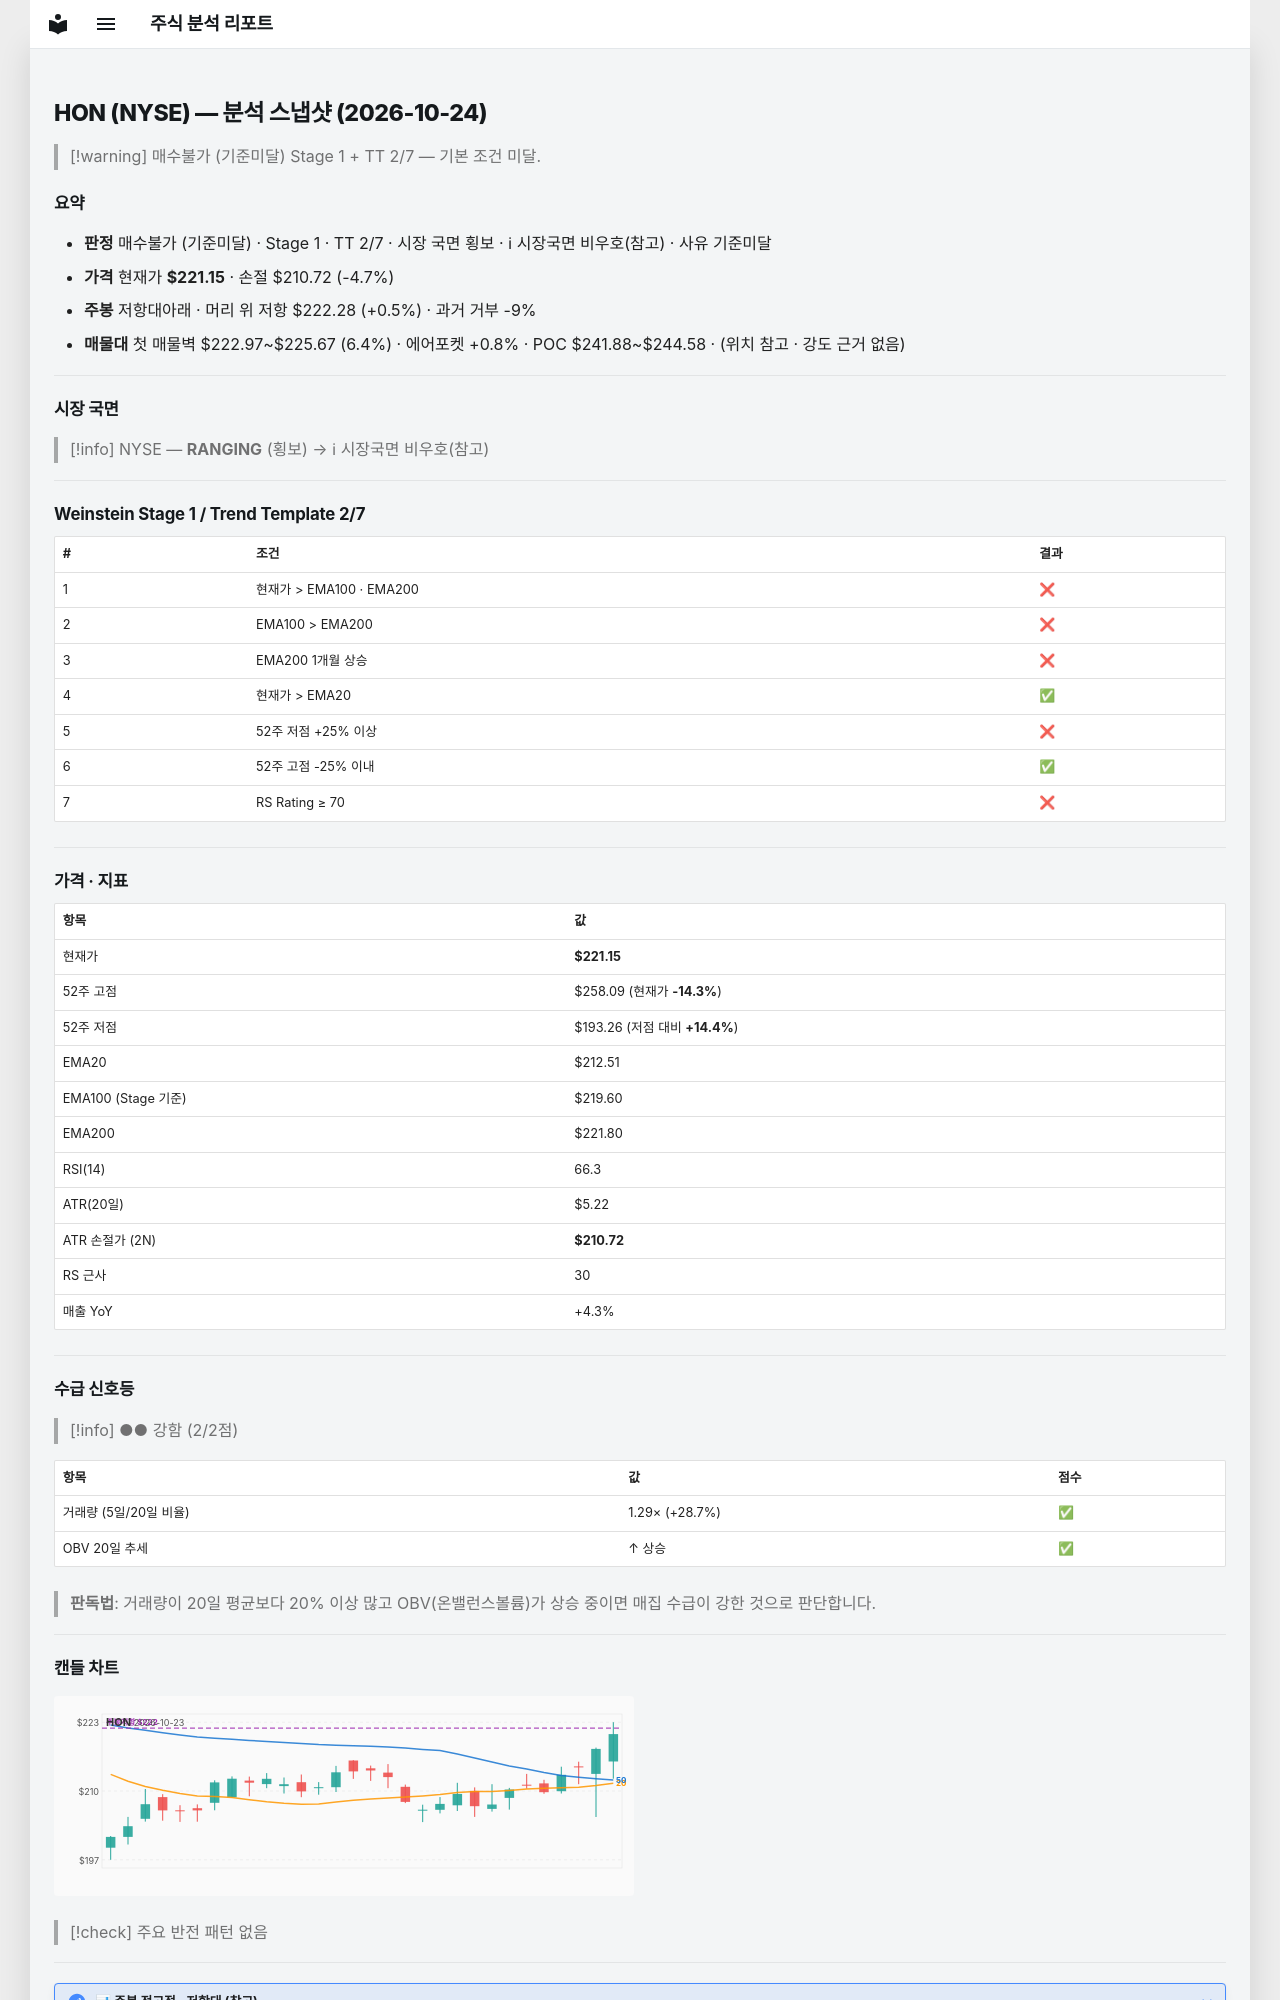

repository: soloandco/stock-reports · page: snapshots/HON-2026-10-24/index.html · generator: mkdocs

---
type: analysis-snapshot
title: HON 분석 스냅샷
ticker: HON
market: NYSE
created: 2026-10-24
updated: 2026-10-24
bar-date: 2026-10-23
verdict: 매수불가
verdict-reason: 기준미달
real-rr: 0.11
sma50-gap-pct: 4.1
weekly-position: 저항대아래
weekly-overhead-price: 222.28
weekly-overhead-pct: 0.5
stage: 1
trend-template-score: 2
tt-max: 7
ma-set: ema-20-100-200
price: 221.14999389648438
stop-price: 210.7198475580396
market-regime: RANGING
supply-demand-score: 2/2
supply-demand-label: 강함
status: tracking
tags:
  - stock-agent
  - watchlist
  - HON
  - analysis
related:
  - "[[analysis-template]]"
---

# HON (NYSE) — 분석 스냅샷 (2026-10-24)

> [!warning] 매수불가 (기준미달)
> Stage 1 + TT 2/7 — 기본 조건 미달.

## 요약

- **판정** 매수불가 (기준미달) · Stage 1 · TT 2/7 · 시장 국면 횡보 · ℹ 시장국면 비우호(참고) · 사유 기준미달
- **가격** 현재가 **$221.15** · 손절 $210.72 (-4.7%)
- **주봉** 저항대아래 · 머리 위 저항 $222.28 (+0.5%) · 과거 거부 -9%
- **매물대** 첫 매물벽 $222.97~$225.67 (6.4%) · 에어포켓 +0.8% · POC $241.88~$244.58 · (위치 참고 · 강도 근거 없음)

---

## 시장 국면

> [!info] NYSE — **RANGING** (횡보) → ℹ 시장국면 비우호(참고)

---

## Weinstein Stage 1 / Trend Template 2/7

| # | 조건 | 결과 |
|---|------|------|
| 1 | 현재가 > EMA100 · EMA200 | ❌ |
| 2 | EMA100 > EMA200 | ❌ |
| 3 | EMA200 1개월 상승 | ❌ |
| 4 | 현재가 > EMA20 | ✅ |
| 5 | 52주 저점 +25% 이상 | ❌ |
| 6 | 52주 고점 -25% 이내 | ✅ |
| 7 | RS Rating ≥ 70 | ❌ |

---

## 가격 · 지표

| 항목 | 값 |
|------|---|
| 현재가 | **$221.15** |
| 52주 고점 | $258.09 (현재가 **-14.3%**) |
| 52주 저점 | $193.26 (저점 대비 **+14.4%**) |
| EMA20 | $212.51 |
| EMA100 (Stage 기준) | $219.60 |
| EMA200 | $221.80 |
| RSI(14) | 66.3 |
| ATR(20일) | $5.22 |
| ATR 손절가 (2N) | **$210.72** |
| RS 근사 | 30 |
| 매출 YoY | +4.3% |

---
## 수급 신호등

> [!info] ●● 강함 (2/2점)

| 항목 | 값 | 점수 |
|------|------|------|
| 거래량 (5일/20일 비율) | 1.29× (+28.7%) | ✅ |
| OBV 20일 추세 | ↑ 상승 | ✅ |

> **판독법**: 거래량이 20일 평균보다 20% 이상 많고 OBV(온밸런스볼륨)가 상승 중이면 매집 수급이 강한 것으로 판단합니다.

---
